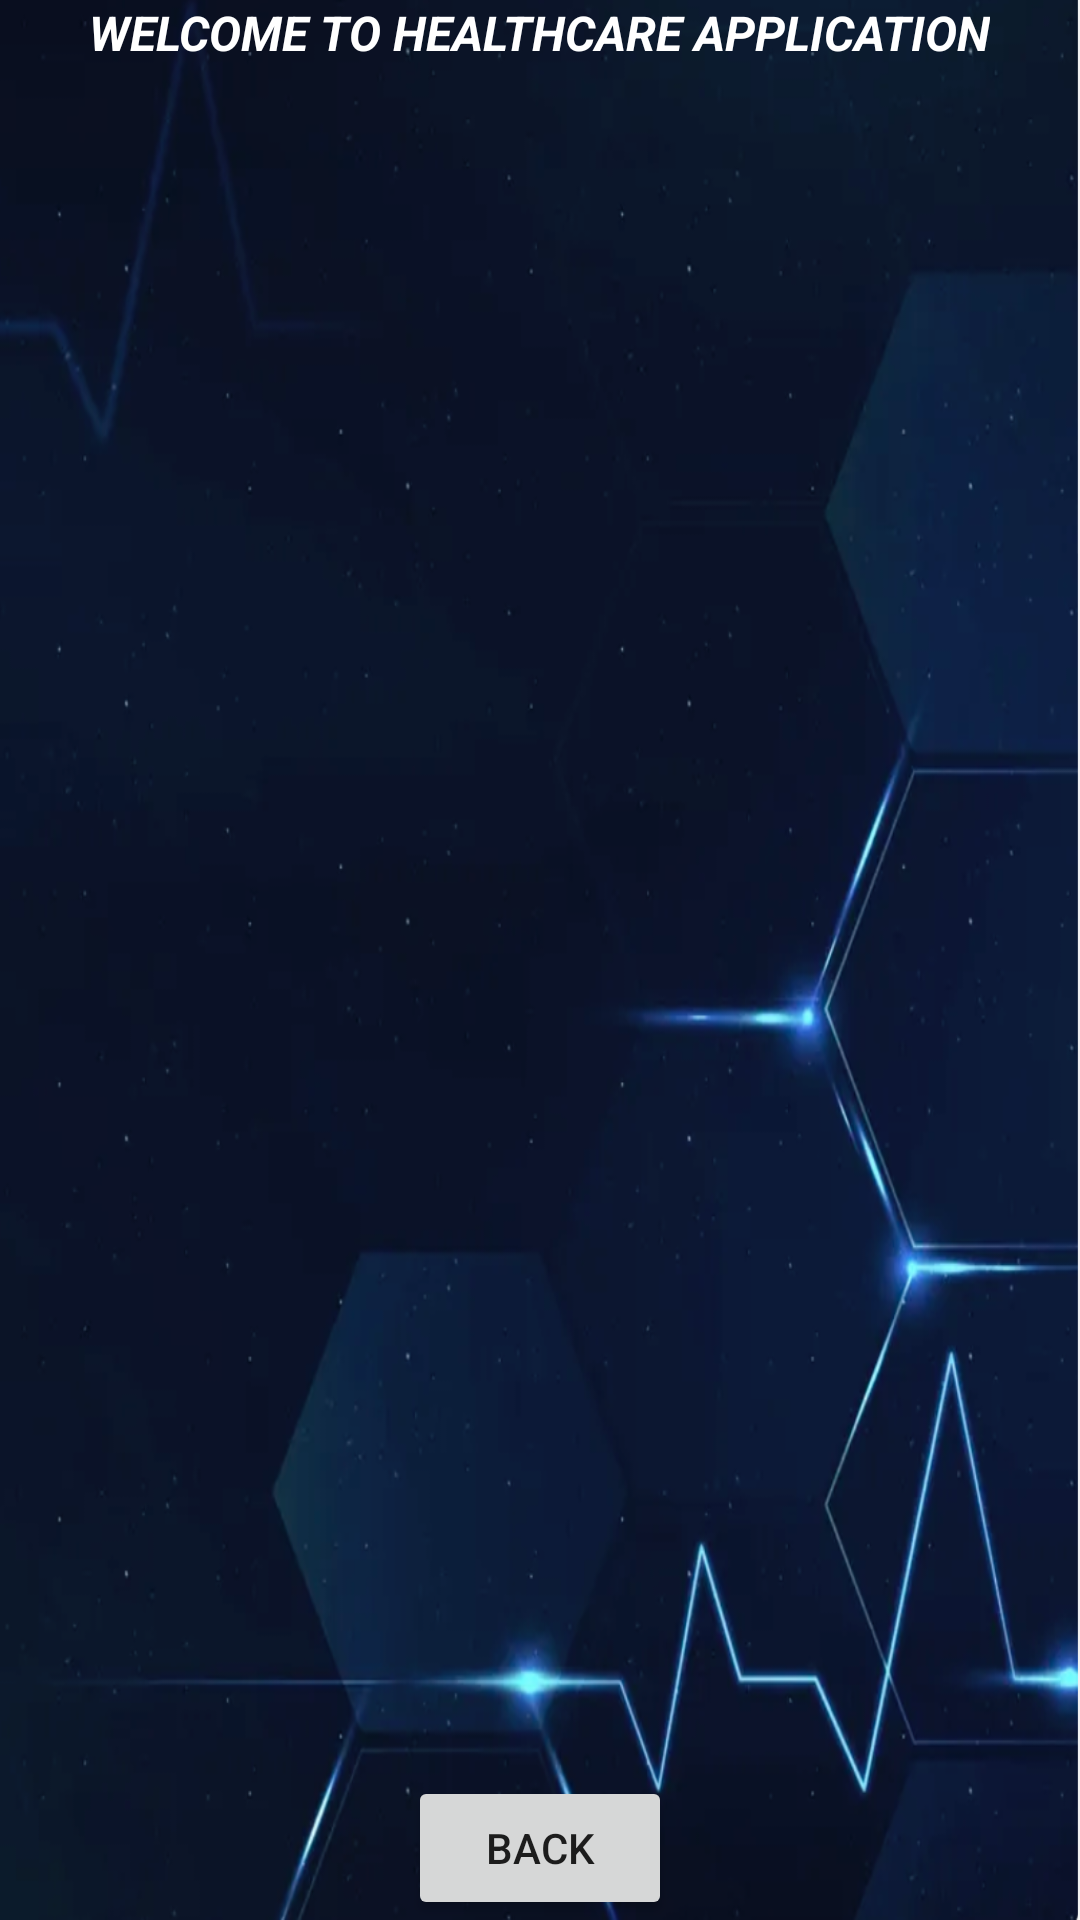

Android layout source for this screen:
<!-- AndroidManifest.xml: application theme Theme.HealthCareApplication -->
<!-- res/layout/activity_doctor_details.xml -->
<?xml version="1.0" encoding="utf-8"?>
<androidx.constraintlayout.widget.ConstraintLayout xmlns:android="http://schemas.android.com/apk/res/android"
    xmlns:app="http://schemas.android.com/apk/res-auto"
    xmlns:tools="http://schemas.android.com/tools"
    android:layout_width="match_parent"
    android:layout_height="match_parent"
    android:background="@drawable/background"
    tools:context=".DoctorDetailsActivity">

    <TextView
        android:id="@+id/txtWelcomeHeading"
        android:layout_width="wrap_content"
        android:layout_height="wrap_content"
        android:text="@string/welcome_key"
        android:textColor="@color/colorWhite"
        android:textSize="16sp"
        android:textStyle="bold|italic"
        app:layout_constraintEnd_toEndOf="parent"
        app:layout_constraintHorizontal_bias="0.495"
        app:layout_constraintStart_toStartOf="parent"
        app:layout_constraintTop_toTopOf="parent"
        app:layout_constraintVertical_bias="0.574" />

    <ListView
        android:id="@+id/listViewDetails"
        android:layout_width="300dp"
        android:layout_height="500dp"
        android:layout_margin="10dp"
        android:layout_marginStart="16dp"
        android:layout_marginTop="16dp"
        android:layout_marginEnd="16dp"
        app:layout_constraintBottom_toBottomOf="parent"
        app:layout_constraintEnd_toEndOf="parent"
        app:layout_constraintStart_toStartOf="parent"
        app:layout_constraintTop_toBottomOf="@+id/txtWelcomeHeading"/>

    <Button
        android:id="@+id/buttonBack"
        android:layout_width="wrap_content"
        android:layout_height="wrap_content"
        android:text="@string/back_key"
        app:layout_constraintBottom_toBottomOf="parent"
        app:layout_constraintEnd_toEndOf="parent"
        app:layout_constraintStart_toStartOf="parent"
        app:layout_constraintVertical_bias="0.69"/>


</androidx.constraintlayout.widget.ConstraintLayout>
<!-- resources referenced by this layout -->
<resources>
  <color name="colorWhite">#FFFFFF</color>
  <!-- drawable background: png bitmap (drawable, 582836 bytes) -->
  <string name="back_key">BACK</string>
  <string name="welcome_key">WELCOME TO HEALTHCARE APPLICATION</string>
  <style name="Theme.HealthCareApplication" parent="Theme.MaterialComponents.DayNight.NoActionBar">
          
          <item name="colorPrimary">@color/purple_500</item>
          <item name="colorPrimaryVariant">@color/purple_700</item>
          <item name="colorOnPrimary">@color/white</item>
          
          <item name="colorSecondary">@color/teal_200</item>
          <item name="colorSecondaryVariant">@color/teal_700</item>
          <item name="colorOnSecondary">@color/black</item>
          
          <item name="android:statusBarColor" tools:targetApi="l">?attr/colorPrimaryVariant</item>
          
      </style>
  <color name="purple_500">#FF6200EE</color>
  <color name="purple_700">#FF3700B3</color>
  <color name="white">#FFFFFFFF</color>
  <color name="teal_200">#FF03DAC5</color>
  <color name="teal_700">#FF018786</color>
  <color name="black">#FF000000</color>
</resources>
